Run: headless pygame with SDL's dummy video driver; simulated clock (each Clock.tick advances the game by its frame time, no real sleeping); random seed 0; keys injected as events and as key.get_pressed() state; no mouse input.
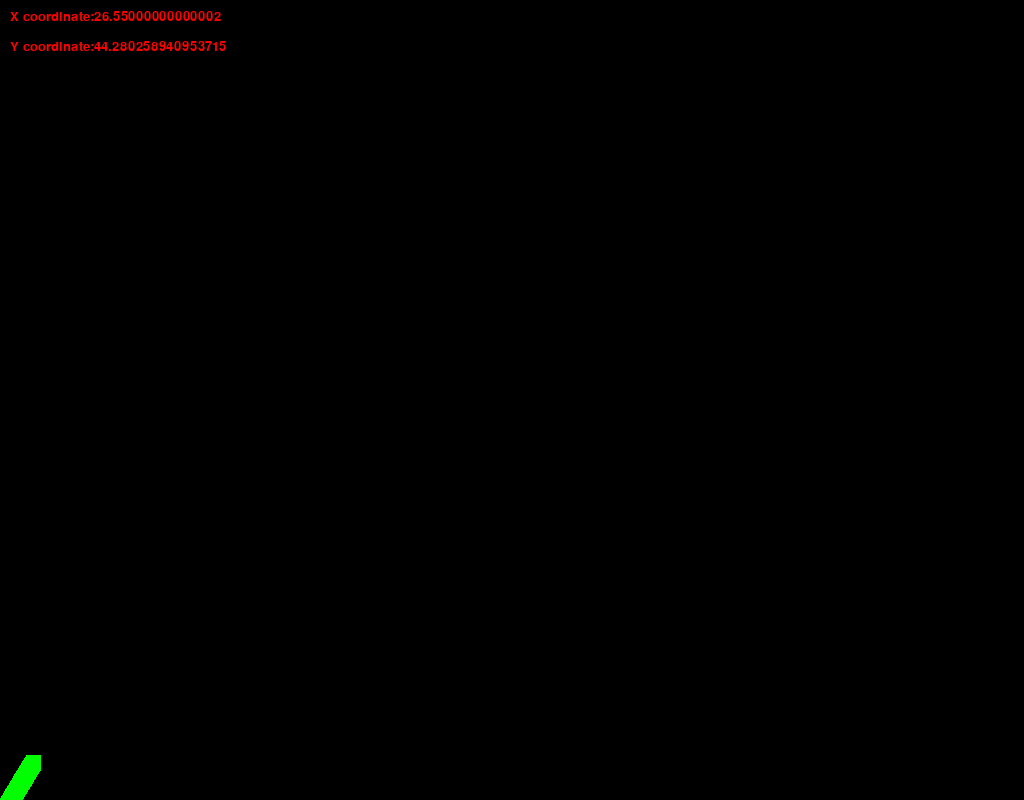
Frame 1 of 4 · flips 1–60 · no input
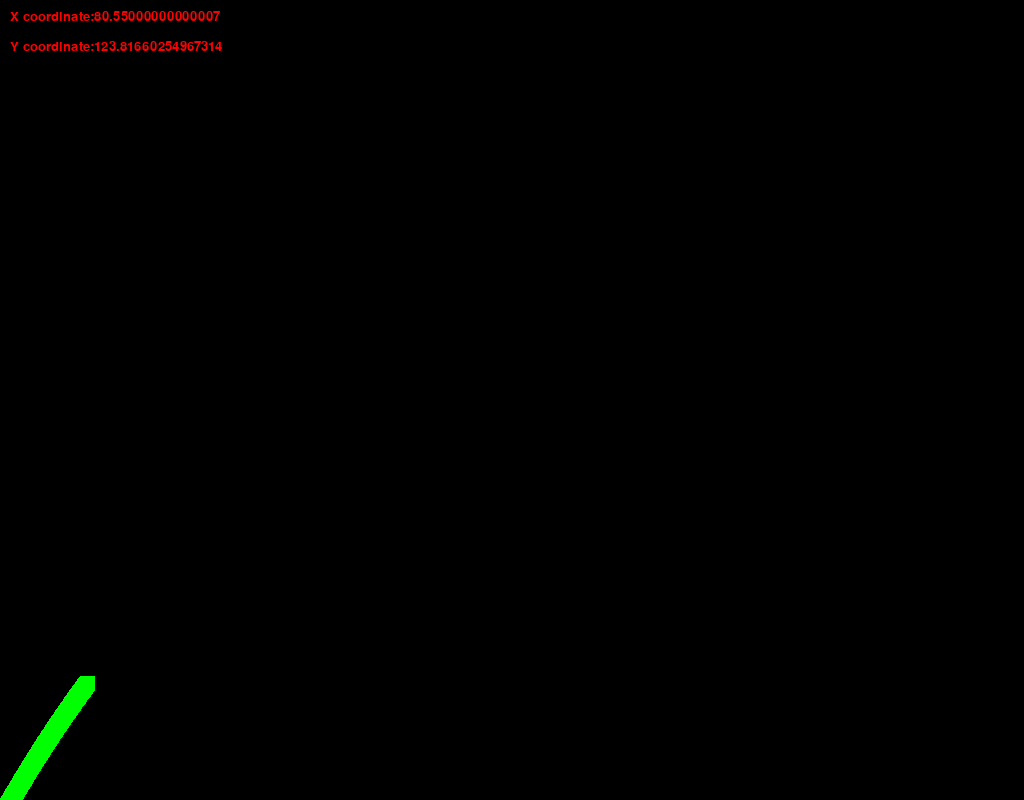
Frame 2 of 4 · flips 61–180 · tapped SPACE, RETURN · held RIGHT (→), D
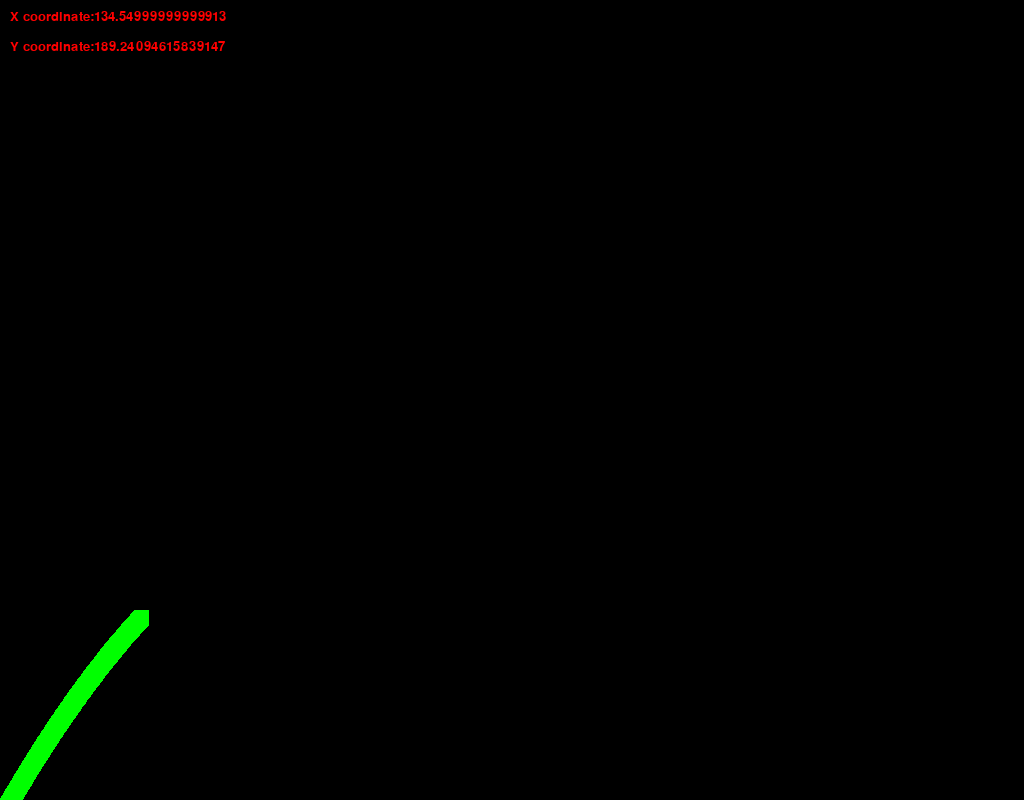
Frame 3 of 4 · flips 181–300 · held DOWN (↓), S
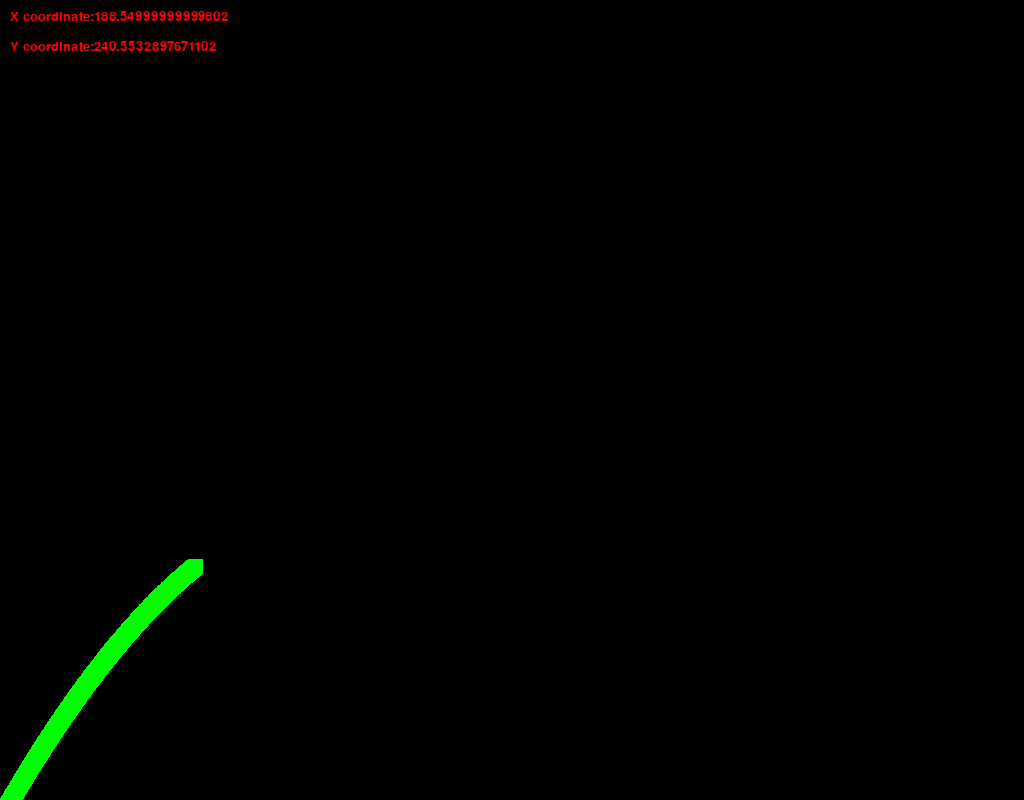
Frame 4 of 4 · flips 301–420 · held LEFT (←), A, UP (↑), W

The pygame program that drew these frames:

# -*- coding: utf-8 -*-
"""
Created on Sun Feb  6 16:12:57 2022

@author: Andrey
"""
import math
import pygame

'''
Generate equally spaced floating point
numbers between two given values
'''
def frange(start, final, increment):
    numbers = []
    while start < final:
        numbers.append(start)
        start = start + increment 
    return numbers


def draw_trajectory(u, theta, gravity, xPositions = [], yPositions = []):
    theta = math.radians(theta)
    # Time of flight
    t_flight = 2 * u * math.sin(theta) / gravity
    # Find time intervals
    intervals = frange(0, t_flight, 0.01) 

    for t in intervals:
        xPositions.append(u * math.cos(theta) * t)
        yPositions.append(u * math.sin(theta) * t - 0.5 * gravity * t *t)

def coordinatesText(surf, xCord, yCord, font):
    labelX = font.render("X coordinate:" + str(xCord), 1, (255,0,0))
    labelY = font.render("Y coordinate:" + str(yCord), 1, (255,0,0))
    #change its background color
    surf.fill((0,0,0))
    surf.blit(labelX, (10, 10))
    surf.blit(labelY, (10, 40))

pygame.init()

width = 1024
height = 800
FPS = 60

velocity = 90
angle = 60
gravity = 9.8

screen = pygame.display.set_mode((width, height))
coordinatesFont = pygame.font.SysFont("Comic Sans MS", 20)
textSurface = pygame.Surface((350, 80))


clock = pygame.time.Clock()

#Lists to store multiple coordinates
x = []
y = []

draw_trajectory(velocity, angle, gravity, x, y)

running = True
while running:
    #tick = clock.tick(FPS) / 1000  # Returns milliseconds between each call to 'tick'. The convert time to seconds.
    for event in pygame.event.get():
        if event.type == pygame.QUIT:
            running = False
            
    if(len(x) > 0 and len(y)  > 0): 
        xCoordinate = x.pop(0)
        yCoordinate = y.pop(0)
        coordinatesText(textSurface, xCoordinate, yCoordinate, coordinatesFont)
        screen.blit(textSurface, (0, 0))
        pygame.draw.rect(screen, (0, 255, 0), (xCoordinate, height - yCoordinate, 15, 15))
    pygame.display.flip()
    
pygame.quit() 
